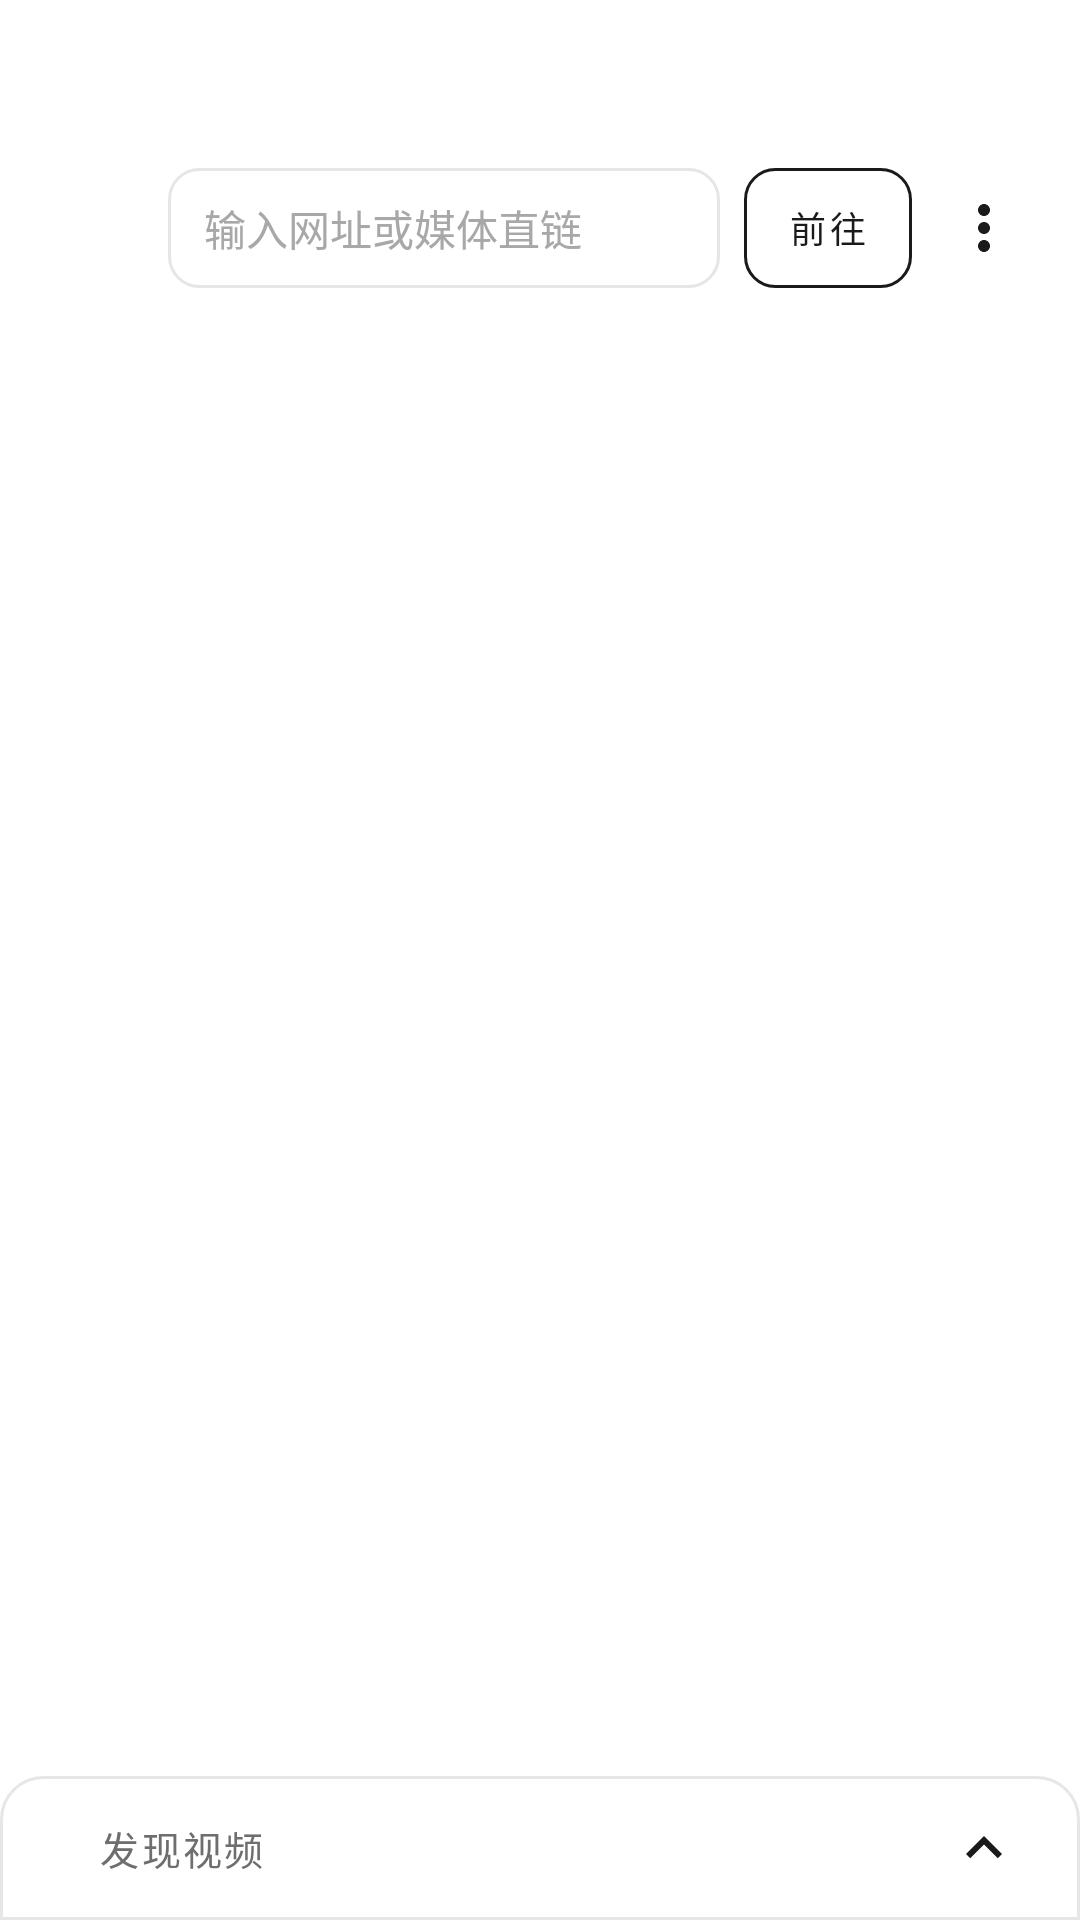

Produce the Android XML layout that renders to this screen, including the resource entries it uses.
<!-- AndroidManifest.xml: application theme Theme.KiruFetch -->
<!-- res/layout/fragment_browser.xml -->
<?xml version="1.0" encoding="utf-8"?>
<androidx.constraintlayout.widget.ConstraintLayout xmlns:android="http://schemas.android.com/apk/res/android"
    xmlns:app="http://schemas.android.com/apk/res-auto"
    android:layout_width="match_parent"
    android:layout_height="match_parent"
    android:background="@android:color/transparent">

    
    <LinearLayout
        android:id="@+id/tab_bar"
        android:layout_width="0dp"
        android:layout_height="wrap_content"
        android:layout_marginStart="@dimen/space_l"
        android:layout_marginTop="@dimen/space_xs"
        android:layout_marginEnd="@dimen/space_s"
        android:gravity="center_vertical"
        android:orientation="horizontal"
        app:layout_constraintEnd_toEndOf="parent"
        app:layout_constraintStart_toStartOf="parent"
        app:layout_constraintTop_toTopOf="parent">

        <com.google.android.material.tabs.TabLayout
            android:id="@+id/tab_strip"
            android:layout_width="0dp"
            android:layout_height="wrap_content"
            android:layout_weight="1"
            android:background="@android:color/transparent"
            app:tabGravity="start"
            app:tabIndicatorColor="@color/text"
            app:tabIndicatorFullWidth="false"
            app:tabIndicatorHeight="2dp"
            app:tabMode="scrollable"
            app:tabPaddingEnd="@dimen/space_s"
            app:tabPaddingStart="@dimen/space_s"
            app:tabRippleColor="@null"
            app:tabSelectedTextColor="@color/text"
            app:tabTextColor="@color/text_faint" />

        <ImageButton
            android:id="@+id/btn_new_tab"
            style="@style/Widget.IconButton"
            android:layout_width="40dp"
            android:layout_height="40dp"
            android:contentDescription="@string/new_tab"
            android:src="@drawable/ic_plus" />

    </LinearLayout>

    
    <LinearLayout
        android:id="@+id/toolbar_row"
        android:layout_width="0dp"
        android:layout_height="wrap_content"
        android:layout_marginHorizontal="@dimen/space_m"
        android:layout_marginTop="@dimen/space_xs"
        android:gravity="center_vertical"
        android:orientation="horizontal"
        app:layout_constraintEnd_toEndOf="parent"
        app:layout_constraintStart_toStartOf="parent"
        app:layout_constraintTop_toBottomOf="@id/tab_bar">

        <ImageButton
            android:id="@+id/btn_back"
            style="@style/Widget.IconButton"
            android:layout_width="40dp"
            android:layout_height="40dp"
            android:contentDescription="@string/back"
            android:src="@drawable/ic_back" />

        <EditText
            android:id="@+id/url_input"
            android:layout_width="0dp"
            android:layout_height="40dp"
            android:layout_marginStart="@dimen/space_xs"
            android:layout_weight="1"
            android:background="@drawable/bg_input"
            android:hint="@string/hint_url"
            android:imeOptions="actionGo"
            android:inputType="textUri"
            android:maxLines="1"
            android:paddingStart="@dimen/space_m"
            android:paddingEnd="@dimen/space_m"
            android:textColor="@color/text"
            android:textColorHint="@color/text_faint"
            android:textSize="@dimen/text_input" />

        <TextView
            android:id="@+id/go_button"
            android:layout_width="wrap_content"
            android:layout_height="40dp"
            android:layout_marginStart="@dimen/space_s"
            android:background="@drawable/bg_button_outline"
            android:gravity="center"
            android:letterSpacing="0.12"
            android:minWidth="56dp"
            android:paddingHorizontal="@dimen/space_m"
            android:text="@string/go"
            android:textColor="@color/text"
            android:textSize="@dimen/text_caption" />

        <ImageButton
            android:id="@+id/btn_more"
            style="@style/Widget.IconButton"
            android:layout_width="40dp"
            android:layout_height="40dp"
            android:layout_marginStart="@dimen/space_xs"
            android:contentDescription="@string/more"
            android:src="@drawable/ic_more" />

    </LinearLayout>

    
    <FrameLayout
        android:id="@+id/web_container"
        android:layout_width="0dp"
        android:layout_height="0dp"
        android:layout_marginTop="@dimen/space_s"
        app:layout_constraintBottom_toTopOf="@id/found_panel"
        app:layout_constraintEnd_toEndOf="parent"
        app:layout_constraintStart_toStartOf="parent"
        app:layout_constraintTop_toBottomOf="@id/toolbar_row" />

    
    <LinearLayout
        android:id="@+id/found_panel"
        android:layout_width="0dp"
        android:layout_height="wrap_content"
        android:background="@drawable/bg_sheet"
        android:gravity="center_vertical"
        android:minHeight="44dp"
        android:orientation="horizontal"
        android:paddingHorizontal="@dimen/space_l"
        android:paddingVertical="@dimen/space_s"
        app:layout_constraintBottom_toBottomOf="parent"
        app:layout_constraintEnd_toEndOf="parent"
        app:layout_constraintStart_toStartOf="parent">

        <View
            android:layout_width="5dp"
            android:layout_height="5dp"
            android:background="@drawable/bg_dot_ink" />

        <TextView
            android:id="@+id/found_text"
            style="@style/Text.Body"
            android:layout_width="0dp"
            android:layout_height="wrap_content"
            android:layout_marginStart="@dimen/space_m"
            android:layout_weight="1"
            android:letterSpacing="0.06"
            android:text="@string/found_videos"
            android:textColor="@color/text_dim"
            android:textSize="13sp" />

        <ImageButton
            android:id="@+id/btn_expand"
            style="@style/Widget.IconButton"
            android:layout_width="32dp"
            android:layout_height="32dp"
            android:contentDescription="@string/found_videos"
            android:rotation="180"
            android:src="@drawable/ic_chevron_down" />

    </LinearLayout>

    
    <androidx.recyclerview.widget.RecyclerView
        android:id="@+id/candidate_list"
        android:layout_width="0dp"
        android:layout_height="0dp"
        android:background="@android:color/transparent"
        android:clipToPadding="false"
        android:visibility="gone"
        app:layout_constraintBottom_toTopOf="@id/found_panel"
        app:layout_constraintEnd_toEndOf="parent"
        app:layout_constraintStart_toStartOf="parent"
        app:layout_constraintTop_toBottomOf="@id/toolbar_row" />

    
    <ImageButton
        android:id="@+id/btn_forward"
        android:layout_width="0dp"
        android:layout_height="0dp"
        android:visibility="gone" />

    <ImageButton
        android:id="@+id/btn_reload"
        android:layout_width="0dp"
        android:layout_height="0dp"
        android:visibility="gone" />

    <ImageButton
        android:id="@+id/btn_desktop"
        android:layout_width="0dp"
        android:layout_height="0dp"
        android:visibility="gone" />

</androidx.constraintlayout.widget.ConstraintLayout>
<!-- resources referenced by this layout -->
<resources>
  <color name="text">#1A1A1A</color>
  <color name="text_dim">#6E6E6E</color>
  <color name="text_faint">#A8A8A8</color>
  <dimen name="space_l">16dp</dimen>
  <dimen name="space_m">12dp</dimen>
  <dimen name="space_s">8dp</dimen>
  <dimen name="space_xs">4dp</dimen>
  <dimen name="text_caption">12sp</dimen>
  <dimen name="text_input">14sp</dimen>
  <!-- drawable bg_button_outline (drawable) -->
  <?xml version="1.0" encoding="utf-8"?>
  <shape xmlns:android="http://schemas.android.com/apk/res/android"
      android:shape="rectangle">
      <solid android:color="@android:color/transparent" />
      <stroke
          android:width="1dp"
          android:color="@color/text" />
      <corners android:radius="10dp" />
  </shape>
  <!-- drawable bg_input (drawable) -->
  <?xml version="1.0" encoding="utf-8"?>
  <shape xmlns:android="http://schemas.android.com/apk/res/android"
      android:shape="rectangle">
      <solid android:color="@color/card_translucent" />
      <stroke
          android:width="1dp"
          android:color="@color/hairline" />
      <corners android:radius="10dp" />
  </shape>
  <!-- drawable bg_sheet (drawable) -->
  <?xml version="1.0" encoding="utf-8"?>
  <shape xmlns:android="http://schemas.android.com/apk/res/android"
      android:shape="rectangle">
      <solid android:color="@color/card_translucent" />
      <stroke
          android:width="1dp"
          android:color="@color/hairline" />
      <corners
          android:topLeftRadius="14dp"
          android:topRightRadius="14dp" />
  </shape>
  <!-- drawable ic_chevron_down (drawable) -->
  <?xml version="1.0" encoding="utf-8"?>
  <vector xmlns:android="http://schemas.android.com/apk/res/android"
      android:width="24dp"
      android:height="24dp"
      android:viewportWidth="24"
      android:viewportHeight="24">
      <path
          android:fillColor="@color/text"
          android:pathData="M7.41,8.59 12,13.17 16.59,8.59 18,10 12,16 6,10z" />
  </vector>
  <!-- drawable ic_more (drawable) -->
  <?xml version="1.0" encoding="utf-8"?>
  <vector xmlns:android="http://schemas.android.com/apk/res/android"
      android:width="24dp"
      android:height="24dp"
      android:viewportWidth="24"
      android:viewportHeight="24">
      <path
          android:fillColor="#FF1A1A1A"
          android:pathData="M12,8c1.1,0 2,-0.9 2,-2s-0.9,-2 -2,-2 -2,0.9 -2,2 0.9,2 2,2zM12,10c-1.1,0 -2,0.9 -2,2s0.9,2 2,2 2,-0.9 2,-2 -0.9,-2 -2,-2zM12,16c-1.1,0 -2,0.9 -2,2s0.9,2 2,2 2,-0.9 2,-2 -0.9,-2 -2,-2z" />
  </vector>
  <string name="back">后退</string>
  <string name="found_videos">发现视频</string>
  <string name="go">前往</string>
  <string name="hint_url">输入网址或媒体直链</string>
  <string name="more">更多</string>
  <string name="new_tab">新建标签页</string>
  <style name="Text.Body" parent="">
          <item name="android:textSize">@dimen/text_body</item>
          <item name="android:textColor">@color/text</item>
          <item name="android:letterSpacing">0.02</item>
      </style>
  <style name="Widget.IconButton" parent="">
          <item name="android:layout_width">@dimen/touch_target</item>
          <item name="android:layout_height">@dimen/touch_target</item>
          <item name="android:background">?attr/selectableItemBackgroundBorderless</item>
          <item name="android:scaleType">center</item>
          <item name="android:tint">@color/text</item>
      </style>
  <color name="card_translucent">#E6FFFFFF</color>
  <color name="hairline">#E6E6E6</color>
  <dimen name="text_body">14sp</dimen>
  <dimen name="touch_target">48dp</dimen>
  <color name="primary">#1A1A1A</color>
  <color name="bg">#FFFFFF</color>
  <color name="surface">#FFFFFF</color>
</resources>
